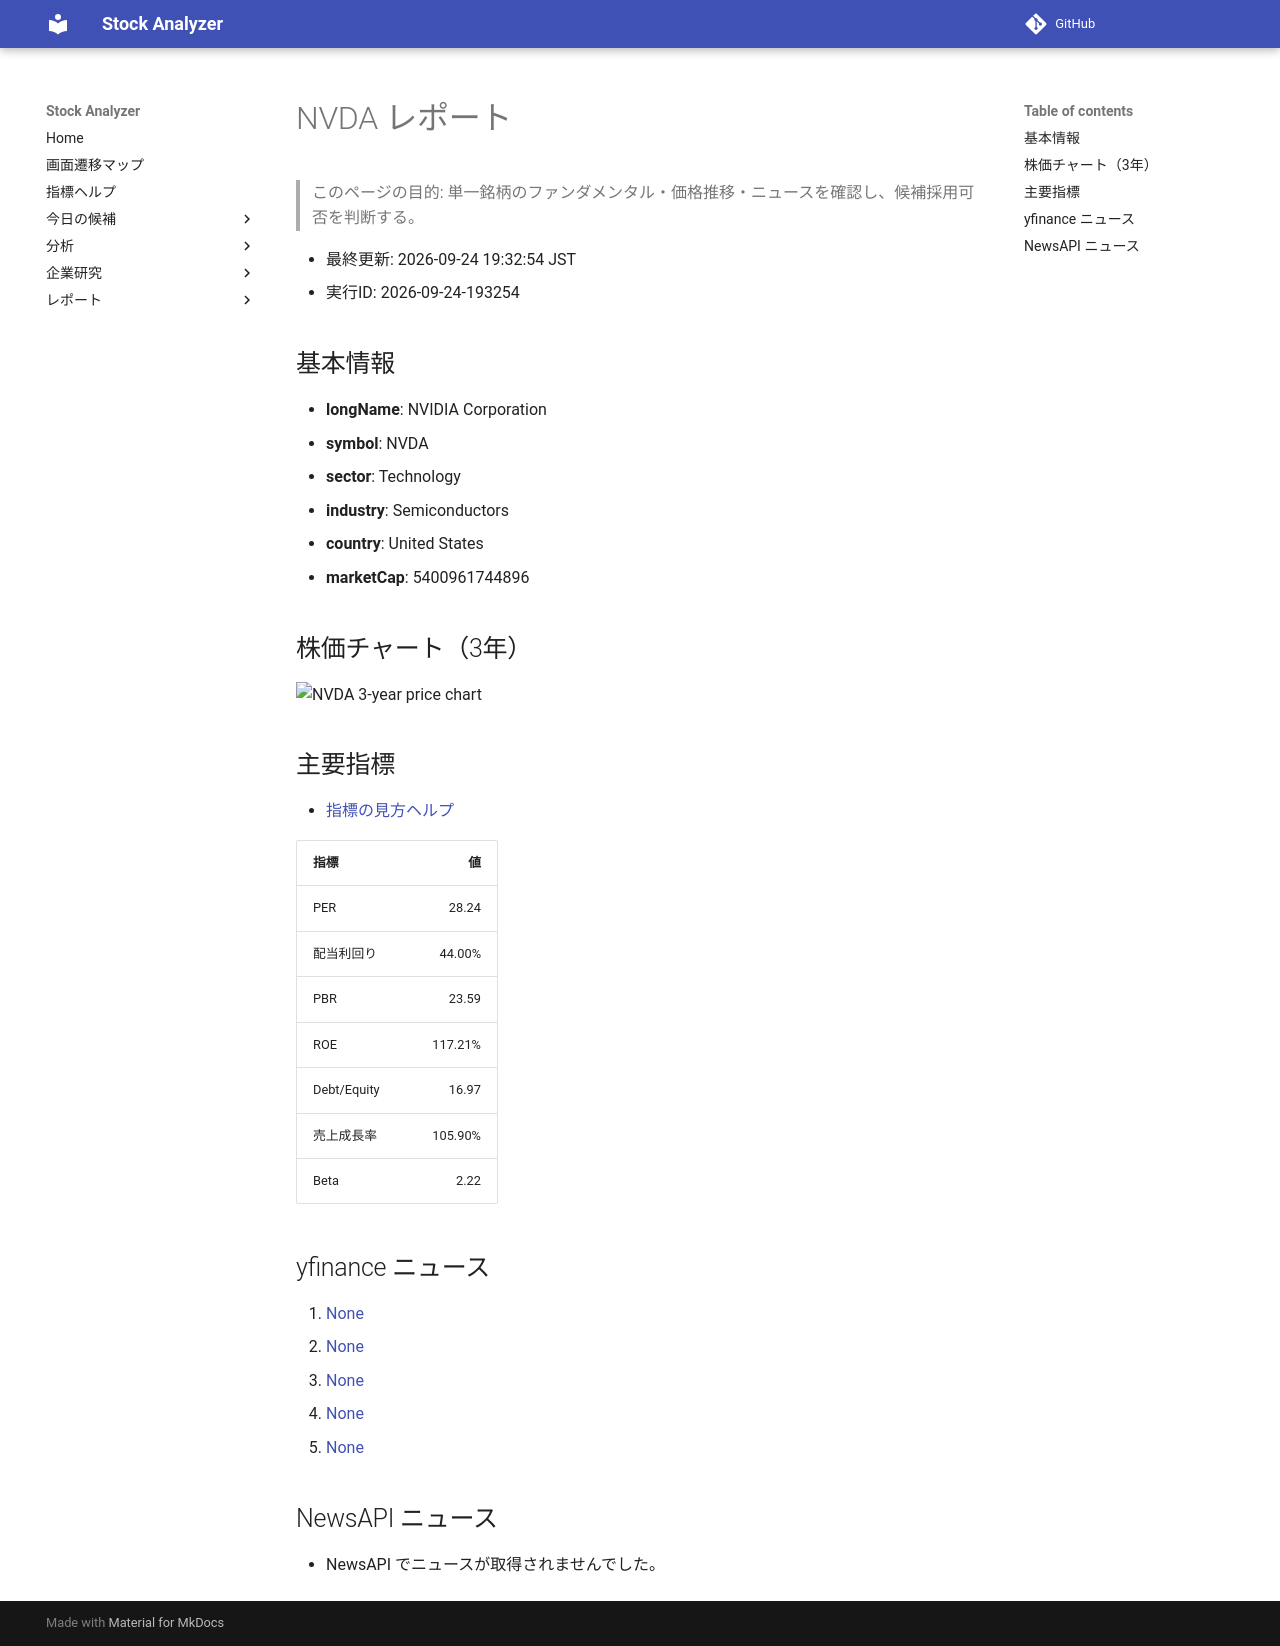

repository: Yumi-note/Making-APP · page: reports/2026-09-24/193254/NVDA/index.html · generator: mkdocs

# NVDA レポート

> このページの目的: 単一銘柄のファンダメンタル・価格推移・ニュースを確認し、候補採用可否を判断する。

- 最終更新: 2026-09-24 19:32:54 JST
- 実行ID: 2026-09-24-193254

## 基本情報

- **longName**: NVIDIA Corporation
- **symbol**: NVDA
- **sector**: Technology
- **industry**: Semiconductors
- **country**: United States
- **marketCap**: 5400961744896

## 株価チャート（3年）

![NVDA 3-year price chart](NVDA_3y.png)

## 主要指標

- [指標の見方ヘルプ](../../../../indicators.md)

| 指標 | 値 |
|---|---:|
| PER | 28.24 |
| 配当利回り | 44.00% |
| PBR | 23.59 |
| ROE | 117.21% |
| Debt/Equity | 16.97 |
| 売上成長率 | 105.90% |
| Beta | 2.22 |

## yfinance ニュース

1. [None](None)
2. [None](None)
3. [None](None)
4. [None](None)
5. [None](None)

## NewsAPI ニュース

- NewsAPI でニュースが取得されませんでした。
